Labelled photos from "Dataset", an image-classification folder in sPedersennn/VT2_Machine-Vision. The possible labels are: machine screw, philips, plaster screw, Torx screw.

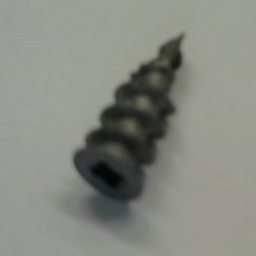
Label: plaster screw

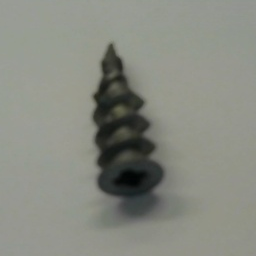
Label: plaster screw

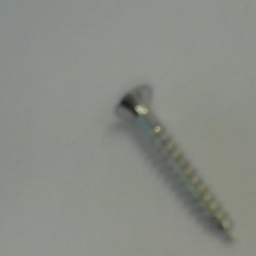
Label: Torx screw

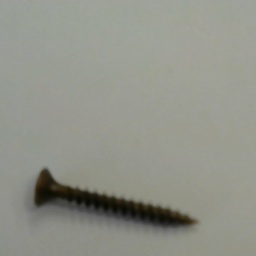
Label: philips

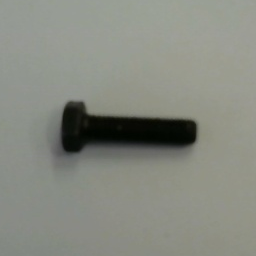
Label: machine screw

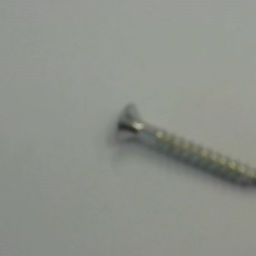
Label: Torx screw
